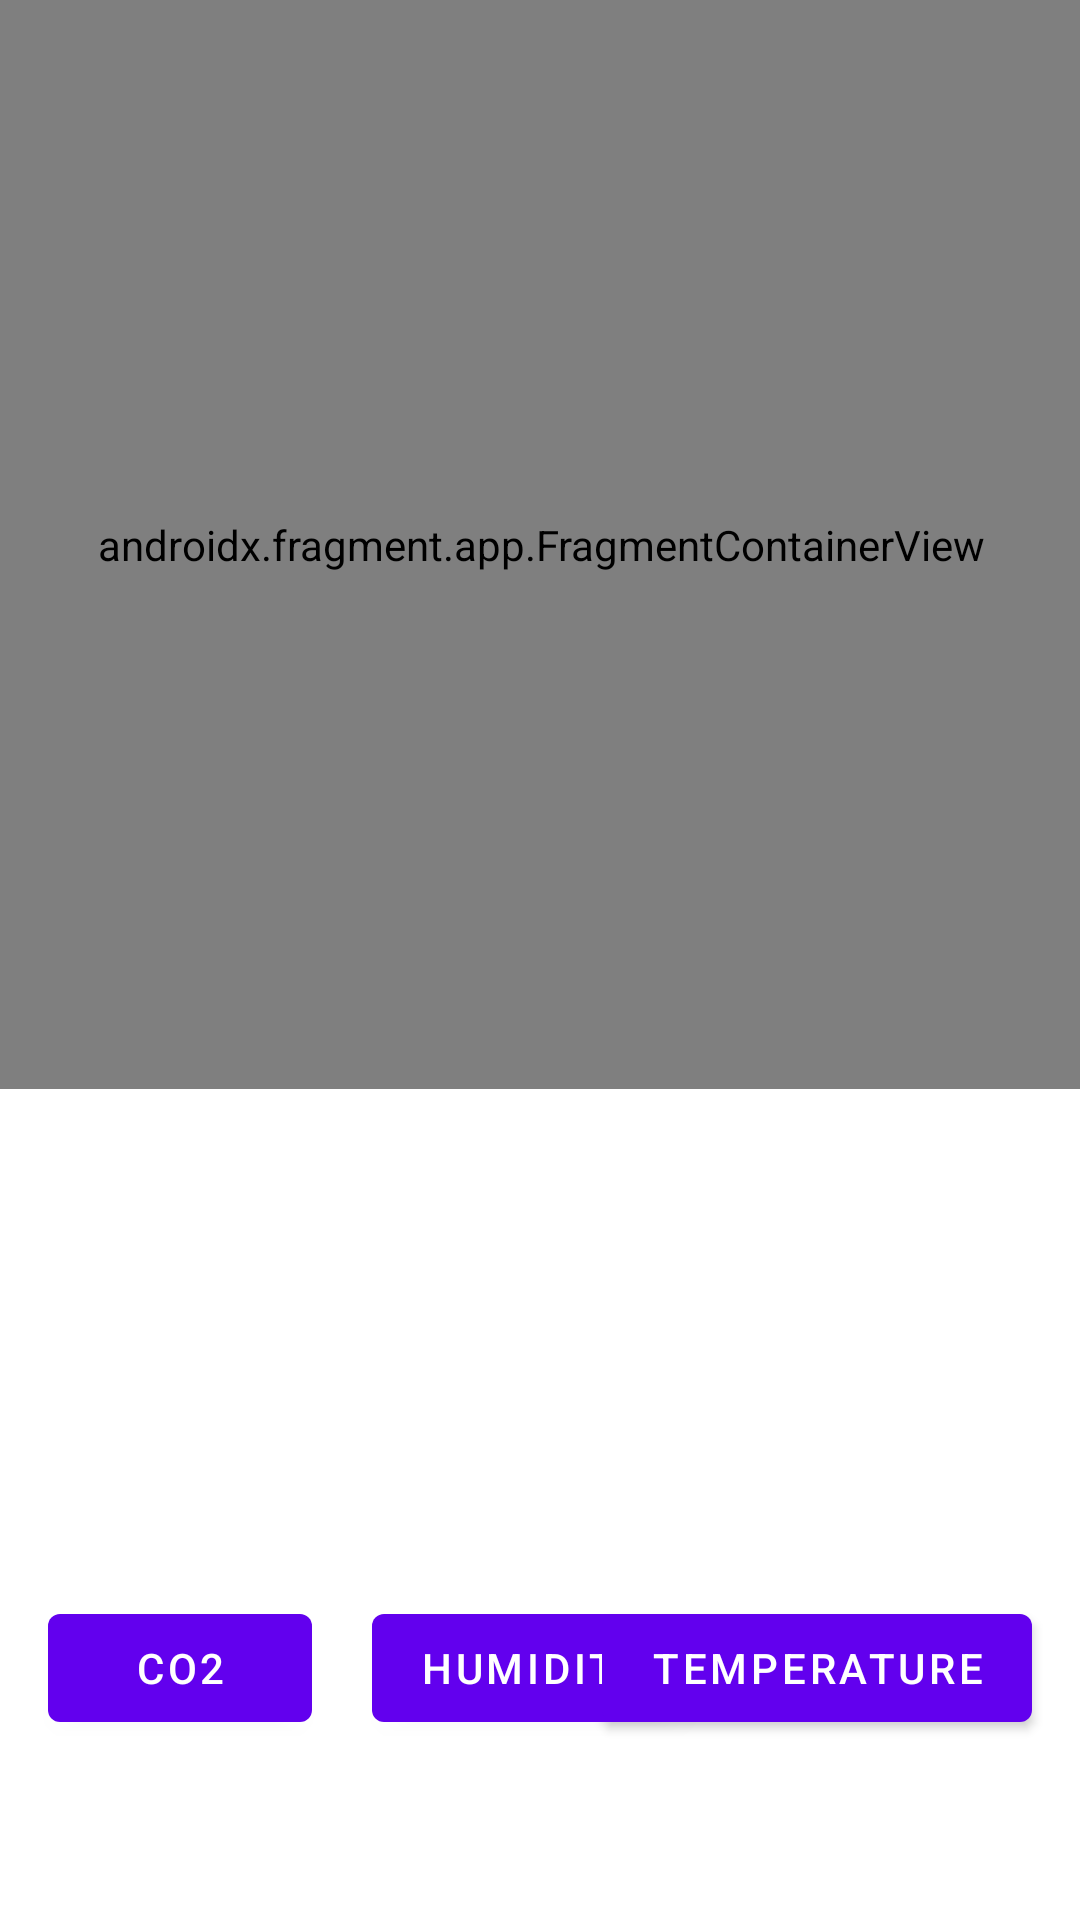

Layout XML and referenced resources for this Android screen:
<!-- AndroidManifest.xml: application theme Theme.GreenhouseAppNew -->
<!-- res/layout/logs_graph_activity.xml -->
<?xml version="1.0" encoding="utf-8"?>
<androidx.constraintlayout.widget.ConstraintLayout xmlns:android="http://schemas.android.com/apk/res/android"
    xmlns:app="http://schemas.android.com/apk/res-auto"
    xmlns:tools="http://schemas.android.com/tools"
    android:layout_width="match_parent"
    android:layout_height="match_parent">


    <androidx.fragment.app.FragmentContainerView
        android:id="@+id/fragmentContainerView"
        android:name="com.example.greenhouseappnew.ui.logs.LogsFragment"
        android:layout_width="410dp"
        android:layout_height="363dp"
        app:layout_constraintEnd_toEndOf="parent"
        app:layout_constraintStart_toStartOf="parent"
        app:layout_constraintTop_toTopOf="parent" />

    <Button
        android:id="@+id/co2ChartSwitch"
        android:layout_width="wrap_content"
        android:layout_height="wrap_content"
        android:layout_marginStart="16dp"
        android:layout_marginBottom="60dp"
        android:text="CO2"
        app:layout_constraintBottom_toBottomOf="parent"
        app:layout_constraintStart_toStartOf="parent" />

    <Button
        android:id="@+id/humidityChartSwitch"
        android:layout_width="wrap_content"
        android:layout_height="wrap_content"
        android:layout_marginStart="20dp"
        android:layout_marginBottom="60dp"
        android:text="Humidity"
        app:layout_constraintBottom_toBottomOf="parent"
        app:layout_constraintStart_toEndOf="@+id/co2ChartSwitch" />

    <Button
        android:id="@+id/temperatureChartSwitch"
        android:layout_width="wrap_content"
        android:layout_height="wrap_content"
        android:layout_marginEnd="16dp"
        android:layout_marginBottom="60dp"
        android:text="Temperature"
        app:layout_constraintBottom_toBottomOf="parent"
        app:layout_constraintEnd_toEndOf="parent" />
</androidx.constraintlayout.widget.ConstraintLayout>
<!-- resources referenced by this layout -->
<resources>
  <style name="Theme.GreenhouseAppNew" parent="Theme.MaterialComponents.DayNight.DarkActionBar">
          
          <item name="colorPrimary">@color/purple_500</item>
          <item name="colorPrimaryVariant">@color/purple_700</item>
          <item name="colorOnPrimary">@color/white</item>
          
          <item name="colorSecondary">@color/teal_200</item>
          <item name="colorSecondaryVariant">@color/teal_700</item>
          <item name="colorOnSecondary">@color/black</item>
          
          <item name="android:statusBarColor" tools:targetApi="l">?attr/colorPrimaryVariant</item>
          
      </style>
  <!-- not gathered from this repository: default colours our renderer supplied (Android Studio template values) -->
  <color name="purple_500">#FF6200EE</color>
  <color name="purple_700">#FF3700B3</color>
  <color name="teal_200">#FF03DAC5</color>
  <color name="teal_700">#FF018786</color>
  <color name="black">#FF000000</color>
  <color name="white">#FFFFFFFF</color>
</resources>
